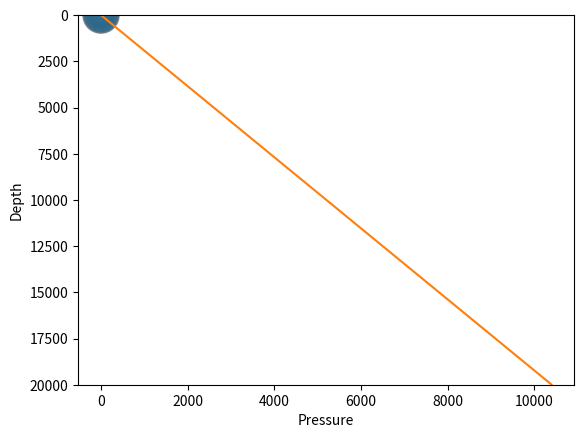
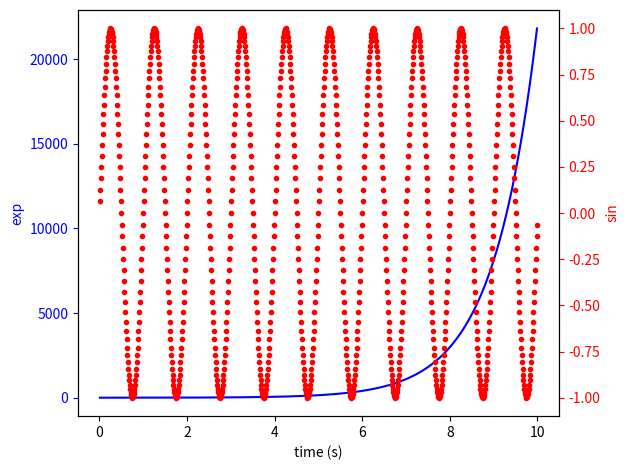

Reproduce these figures in Python, in order.
import matplotlib.pyplot as plt
import numpy as np

x = np.arange(-10, 10, 0.1)
y = x ** 2 # x^2
plt.plot(x,y)

density = 10
depth = np.arange(0, 20000, 10)
pressure = .052 * density * depth
plt.ylim(20000,0)
plt.xlabel('Pressure')
plt.ylabel('Depth')
plt.plot(pressure, depth)

#Source - https://matplotlib.org/examples/shapes_and_collections/scatter_demo.html
N = 50
x = np.random.rand(N)
y = np.random.rand(N)
colors = np.random.rand(N)
area = np.pi * (15 * np.random.rand(N))**2  # 0 to 15 point radii

plt.scatter(x, y, s=area, c=colors, alpha=0.5)
plt.show()

#Source - https://matplotlib.org/examples/api/two_scales.html
fig, ax1 = plt.subplots()
t = np.arange(0.01, 10.0, 0.01)
s1 = np.exp(t)
ax1.plot(t, s1, 'b-')
ax1.set_xlabel('time (s)')
# Make the y-axis label, ticks and tick labels match the line color.
ax1.set_ylabel('exp', color='b')
ax1.tick_params('y', colors='b')

ax2 = ax1.twinx()
s2 = np.sin(2 * np.pi * t)
ax2.plot(t, s2, 'r.')
ax2.set_ylabel('sin', color='r')
ax2.tick_params('y', colors='r')

fig.tight_layout()
plt.show()